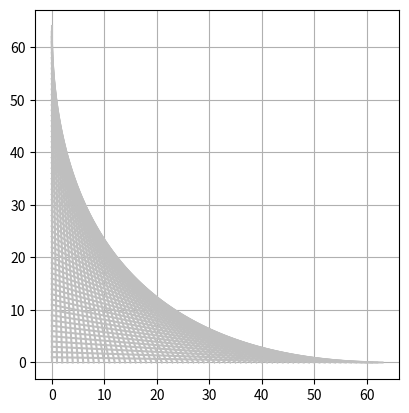

Here is the Python script that generated this plot:
"""adding lines"""

import matplotlib.pyplot as plt

def plot1():
	"""plot1"""
	N = 64
	for i in range(N):
		plt.gca().add_line(plt.Line2D((0, i), (N - i, 0), color='.75'))

	plt.grid(True)
	plt.axis('scaled')
	plt.show()

plot1()
